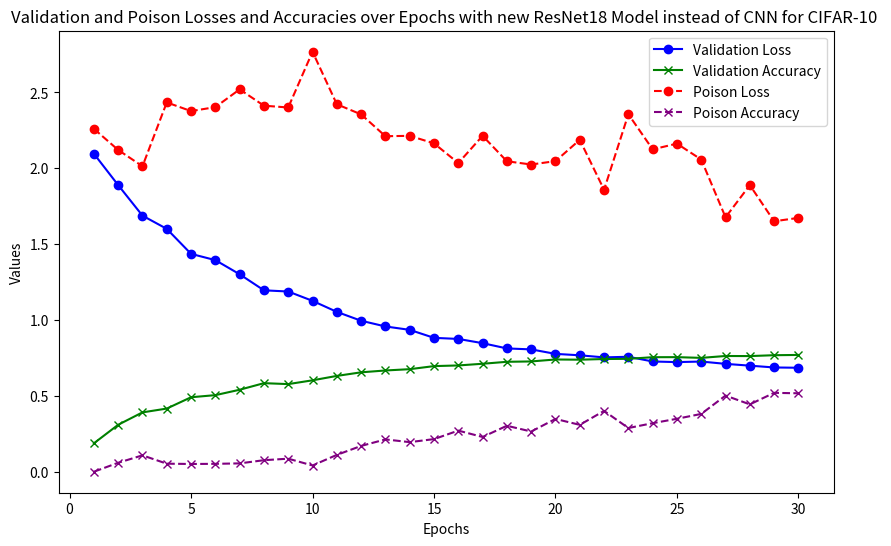

Source code (Python):
import matplotlib.pyplot as plt

# Data
validation_losses = [2.096464702987671, 1.889367119216919, 1.6880440299987793, 1.6009692306518555, 1.4361123516082763, 1.394807368850708, 1.3016480056762696, 1.1958311199188232, 1.1879513654708862, 1.1263950548171997, 1.0537886590957641, 0.9952105619430542, 0.9576139696121215, 0.9352512079238892, 0.8825185354232788, 0.8753150127410889, 0.8474672285079956, 0.8127550724029541, 0.8064189326286316, 0.7768334093093872, 0.7675002861022949, 0.7536249697685242, 0.7578052270889282, 0.7267566061973572, 0.7226015538215638, 0.7263238101005555, 0.7110582710266113, 0.6992035530090333, 0.6872760803699494, 0.6853396292686462]


validation_accuracies = [0.1874, 0.3095, 0.3912, 0.4163, 0.491, 0.5048, 0.5404, 0.5838, 0.5776, 0.6026, 0.6316, 0.6553, 0.6674, 0.676, 0.6962, 0.7006, 0.7117, 0.7246, 0.727, 0.7399, 0.7385, 0.7429, 0.7442, 0.7549, 0.7553, 0.7505, 0.7629, 0.7623, 0.7681, 0.7698]


poison_losses = [2.260601156234741, 2.1210608959197996, 2.013485939025879, 2.434505983352661, 2.377252634048462, 2.4033974628448487, 2.52053200340271, 2.412896366119385, 2.4010887279510498, 2.7686794166564943, 2.422361125946045, 2.3555738582611085, 2.2117021026611328, 2.214193244934082, 2.16465126991272, 2.034632183074951, 2.214301761627197, 2.0465558528900147, 2.0251507797241213, 2.0474793968200684, 2.1877611083984374, 1.8586948127746583, 2.3565418567657472, 2.1251006603240965, 2.1627799797058107, 2.057872426986694, 1.6771986904144287, 1.88917822265625, 1.6509787397384643, 1.6733175258636475]

poison_accuracies = [0.0, 0.059, 0.108, 0.053, 0.051, 0.052, 0.055, 0.076, 0.086, 0.041, 0.111, 0.17, 0.213, 0.195, 0.215, 0.271, 0.229, 0.303, 0.265, 0.348, 0.309, 0.401, 0.288, 0.32, 0.349, 0.381, 0.502, 0.444, 0.52, 0.517] 

# Plot
epochs = range(1, 31)

plt.figure(figsize=(10, 6))

# Validation Loss and Accuracy
plt.plot(epochs, validation_losses, label='Validation Loss', color='blue', marker='o')
plt.plot(epochs, validation_accuracies, label='Validation Accuracy', color='green', marker='x')

# Poison Loss and Accuracy
plt.plot(epochs, poison_losses, label='Poison Loss', color='red', marker='o', linestyle='--')
plt.plot(epochs, poison_accuracies, label='Poison Accuracy', color='purple', marker='x', linestyle='--')

# Labels and Title
plt.xlabel('Epochs')
plt.ylabel('Values')
plt.title('Validation and Poison Losses and Accuracies over Epochs with new ResNet18 Model instead of CNN for CIFAR-10 ')

# Legend
plt.legend()

# Display the plot
plt.show()
